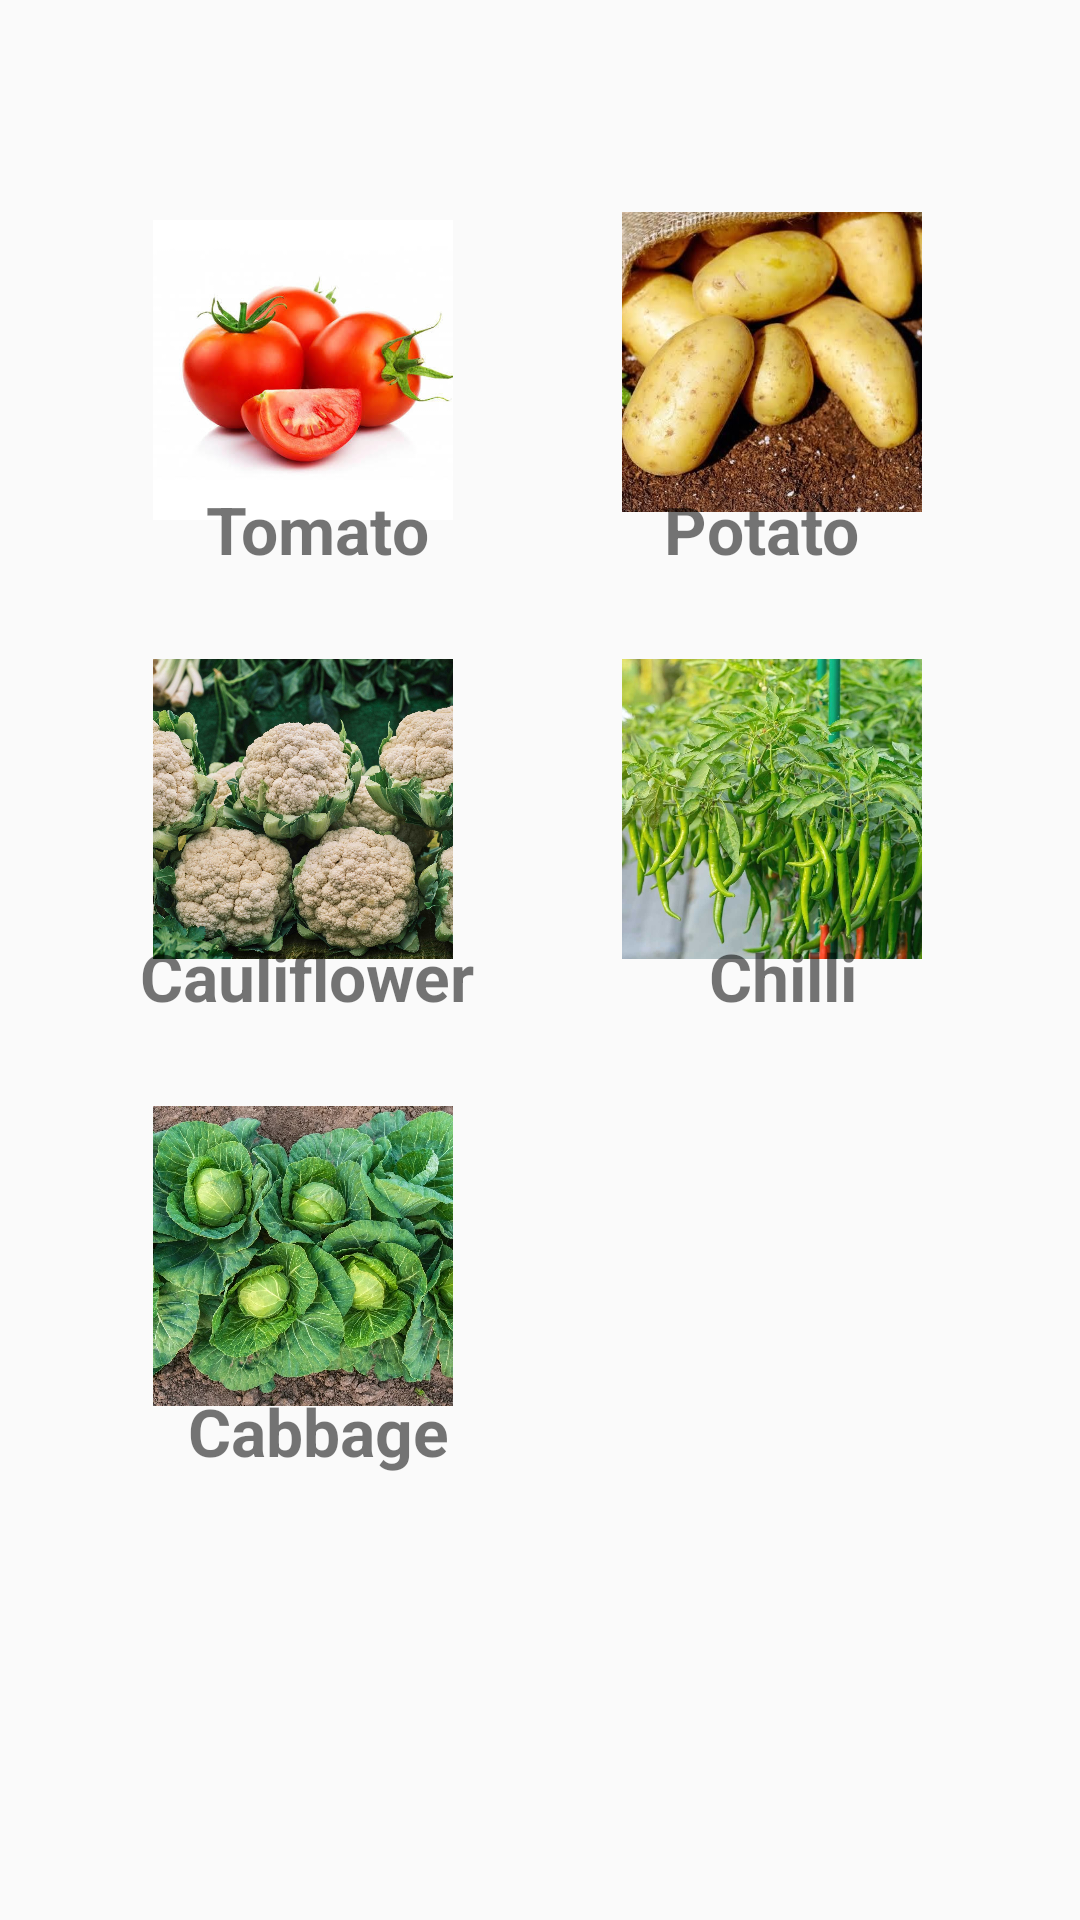

Produce the Android XML layout that renders to this screen, including the resource entries it uses.
<!-- AndroidManifest.xml: application theme Theme.GrowYourPlants -->
<!-- res/layout/activity_vegetables.xml -->
<?xml version="1.0" encoding="utf-8"?>
<androidx.constraintlayout.widget.ConstraintLayout xmlns:android="http://schemas.android.com/apk/res/android"
    xmlns:app="http://schemas.android.com/apk/res-auto"
    xmlns:tools="http://schemas.android.com/tools"
    android:layout_width="match_parent"
    android:layout_height="match_parent"
    tools:context=".Vegetables">
    <com.google.android.material.imageview.ShapeableImageView
        android:id="@+id/tomato"
        android:layout_width="100dp"
        android:layout_height="100dp"
        android:src="@drawable/tomato"
        app:layout_constraintBottom_toBottomOf="parent"
        app:layout_constraintEnd_toEndOf="parent"
        app:layout_constraintHorizontal_bias="0.196"
        app:layout_constraintStart_toStartOf="parent"
        app:layout_constraintTop_toTopOf="parent"
        app:layout_constraintVertical_bias="0.136"
        app:shapeAppearanceOverlay="@style/circular" />

    <TextView
        android:id="@+id/tomato_plant"
        android:layout_width="wrap_content"
        android:layout_height="wrap_content"
        android:gravity="center_vertical"
        android:text="Tomato"
        android:textSize="22dp"
        android:textStyle="bold"
        app:layout_constraintBottom_toBottomOf="parent"
        app:layout_constraintEnd_toEndOf="parent"
        app:layout_constraintHorizontal_bias="0.24"
        app:layout_constraintStart_toStartOf="parent"
        app:layout_constraintTop_toTopOf="parent"
        app:layout_constraintVertical_bias="0.265" />

    <com.google.android.material.imageview.ShapeableImageView
        android:id="@+id/potato"
        android:layout_width="100dp"
        android:layout_height="100dp"
        android:src="@drawable/potato"
        app:layout_constraintBottom_toBottomOf="parent"
        app:layout_constraintEnd_toEndOf="parent"
        app:layout_constraintHorizontal_bias="0.797"
        app:layout_constraintStart_toStartOf="parent"
        app:layout_constraintTop_toTopOf="parent"
        app:layout_constraintVertical_bias="0.131"
        app:shapeAppearanceOverlay="@style/circular" />

    <TextView
        android:id="@+id/potato_plant"
        android:layout_width="wrap_content"
        android:layout_height="wrap_content"
        android:gravity="center_vertical"
        android:text="Potato"
        android:textSize="22dp"
        android:textStyle="bold"
        app:layout_constraintBottom_toBottomOf="parent"
        app:layout_constraintEnd_toEndOf="parent"
        app:layout_constraintHorizontal_bias="0.75"
        app:layout_constraintStart_toStartOf="parent"
        app:layout_constraintTop_toTopOf="parent"
        app:layout_constraintVertical_bias="0.265" />

    <com.google.android.material.imageview.ShapeableImageView
        android:id="@+id/cauliflower"
        android:layout_width="100dp"
        android:layout_height="100dp"
        android:src="@drawable/cauliflower"
        app:layout_constraintBottom_toBottomOf="parent"
        app:layout_constraintEnd_toEndOf="parent"
        app:layout_constraintHorizontal_bias="0.196"
        app:layout_constraintStart_toStartOf="parent"
        app:layout_constraintTop_toTopOf="parent"
        app:layout_constraintVertical_bias="0.407"
        app:shapeAppearanceOverlay="@style/circular" />

    <TextView
        android:id="@+id/cauli_plant"
        android:layout_width="wrap_content"
        android:layout_height="wrap_content"
        android:gravity="center_vertical"
        android:text="Cauliflower"
        android:textSize="22dp"
        android:textStyle="bold"
        app:layout_constraintBottom_toBottomOf="parent"
        app:layout_constraintEnd_toEndOf="parent"
        app:layout_constraintHorizontal_bias="0.188"
        app:layout_constraintStart_toStartOf="parent"
        app:layout_constraintTop_toTopOf="parent"
        app:layout_constraintVertical_bias="0.509" />

    <com.google.android.material.imageview.ShapeableImageView
        android:id="@+id/cabbage"
        android:layout_width="100dp"
        android:layout_height="100dp"
        android:src="@drawable/cabbage"
        app:layout_constraintBottom_toBottomOf="parent"
        app:layout_constraintEnd_toEndOf="parent"
        app:layout_constraintHorizontal_bias="0.196"
        app:layout_constraintStart_toStartOf="parent"
        app:layout_constraintTop_toTopOf="parent"
        app:layout_constraintVertical_bias="0.683"
        app:shapeAppearanceOverlay="@style/circular" />

    <TextView
        android:id="@+id/cabbage_plant"
        android:layout_width="wrap_content"
        android:layout_height="wrap_content"
        android:gravity="center_vertical"
        android:text="Cabbage"
        android:textSize="22dp"
        android:textStyle="bold"
        app:layout_constraintBottom_toBottomOf="parent"
        app:layout_constraintEnd_toEndOf="parent"
        app:layout_constraintHorizontal_bias="0.23"
        app:layout_constraintStart_toStartOf="parent"
        app:layout_constraintTop_toTopOf="parent"
        app:layout_constraintVertical_bias="0.757" />

    <com.google.android.material.imageview.ShapeableImageView
        android:id="@+id/chilli"
        android:layout_width="100dp"
        android:layout_height="100dp"
        android:src="@drawable/chilli"
        app:layout_constraintBottom_toBottomOf="parent"
        app:layout_constraintEnd_toEndOf="parent"
        app:layout_constraintHorizontal_bias="0.797"
        app:layout_constraintStart_toStartOf="parent"
        app:layout_constraintTop_toTopOf="parent"
        app:layout_constraintVertical_bias="0.407"
        app:shapeAppearanceOverlay="@style/circular" />

    <TextView
        android:id="@+id/chilli_plant"
        android:layout_width="wrap_content"
        android:layout_height="wrap_content"
        android:gravity="center_vertical"
        android:text="Chilli"
        android:textSize="22dp"
        android:textStyle="bold"
        app:layout_constraintBottom_toBottomOf="parent"
        app:layout_constraintEnd_toEndOf="parent"
        app:layout_constraintHorizontal_bias="0.761"
        app:layout_constraintStart_toStartOf="parent"
        app:layout_constraintTop_toTopOf="parent"
        app:layout_constraintVertical_bias="0.509" />

</androidx.constraintlayout.widget.ConstraintLayout>
<!-- resources referenced by this layout -->
<resources>
  <!-- drawable cabbage: jpg bitmap (drawable-v24, 325196 bytes) -->
  <!-- drawable cauliflower: jpg bitmap (drawable-v24, 805766 bytes) -->
  <!-- drawable chilli: jpg bitmap (drawable-v24, 137269 bytes) -->
  <!-- drawable potato: jpg bitmap (drawable-v24, 63911 bytes) -->
  <!-- drawable tomato: jpg bitmap (drawable-v24, 27034 bytes) -->
  <style name="Theme.GrowYourPlants" parent="Theme.AppCompat.DayNight.DarkActionBar">
          
          <item name="colorPrimary">@color/teal_200</item>
          <item name="colorPrimaryVariant">@color/teal_700</item>
          <item name="colorOnPrimary">@color/white</item>
          
          <item name="colorSecondary">@color/teal_200</item>
          <item name="colorSecondaryVariant">@color/teal_700</item>
          <item name="colorOnSecondary">@color/black</item>
          
          <item name="android:statusBarColor" tools:targetApi="21">?attr/colorPrimaryVariant</item>
          
      </style>
  <!-- not gathered from this repository: default colours our renderer supplied (Android Studio template values) -->
  <color name="teal_200">#FF03DAC5</color>
  <color name="teal_700">#FF018786</color>
  <color name="black">#FF000000</color>
  <color name="white">#FFFFFFFF</color>
</resources>
